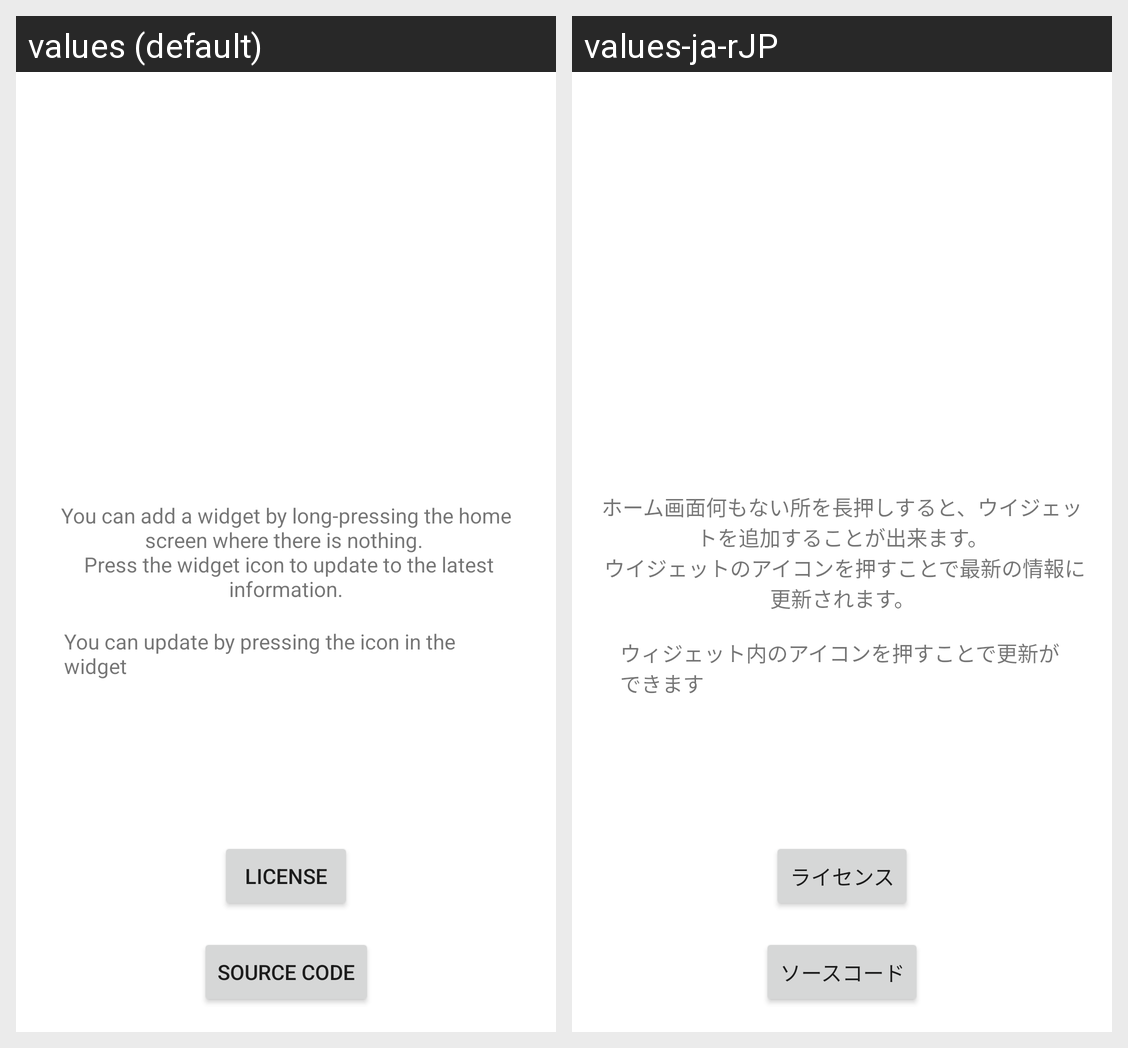

Locale-by-locale string values for the Android screen shown in this grid:
Android screen res/layout/activity_main.xml rendered under 2 locales, left to right: values (default), values-ja-rJP. Device: Nexus 5 (rendered at 1080×1920; each locale shown at half size, 540×960, under a caption strip naming it); theme Theme.MobileStatusWidget.
Strings drawn on this screen, with the default value and each locale's value (text and hints the layout hard-codes, and strings that could not be matched under every locale, appear in the picture but are not listed):

guide
  values: You can add a widget by long-pressing the home screen where there is nothing. 
       Press the widget icon to update to the latest information.
  values-ja-rJP: ホーム画面何もない所を長押しすると、ウイジェットを追加することが出来ます。
       ウイジェットのアイコンを押すことで最新の情報に更新されます。

license
  values: License
  values-ja-rJP: ライセンス

source_code
  values: Source code
  values-ja-rJP: ソースコード

widget_update_description
  values: You can update by pressing the icon in the widget
  values-ja-rJP: ウィジェット内のアイコンを押すことで更新ができます
